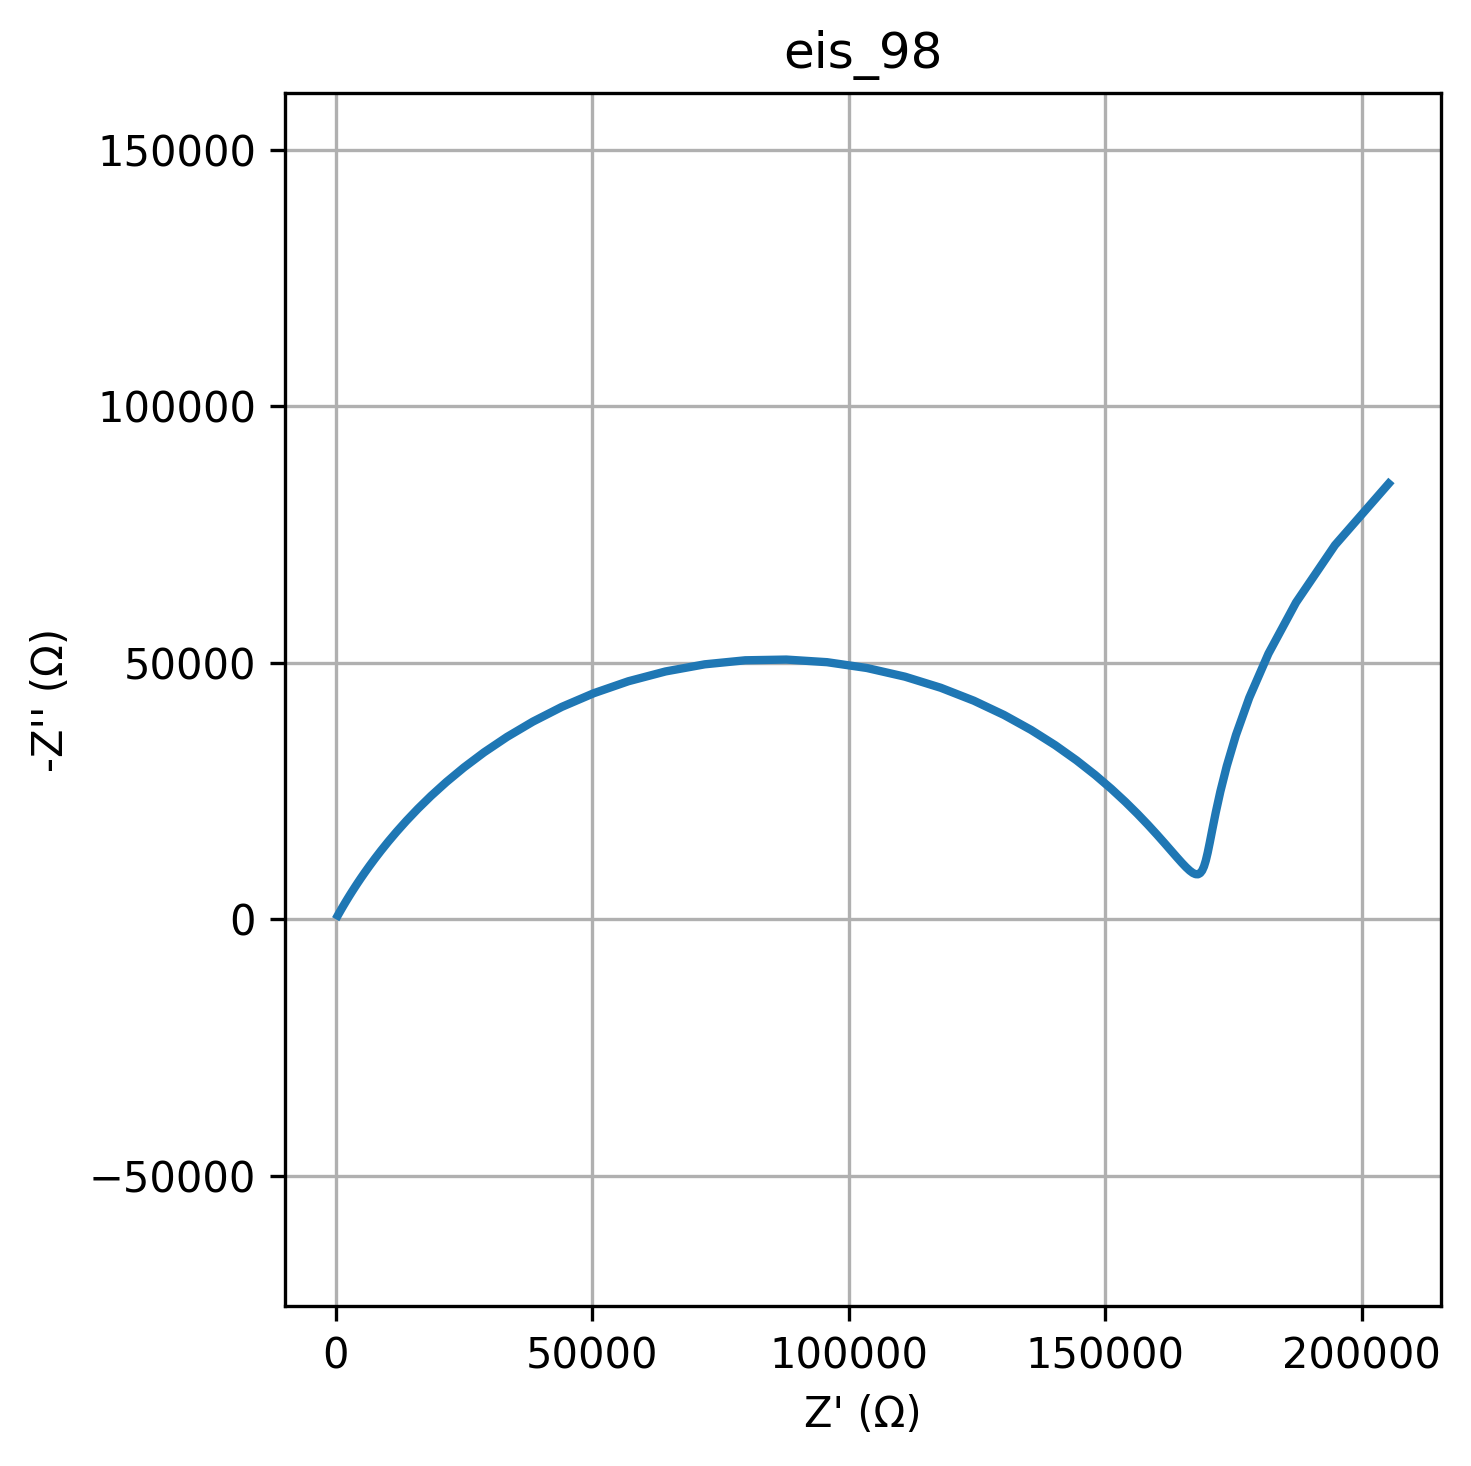

Values plotted in this chart, from the file beside it:
freq, Z_real, Z_imag
0.01, 205275, -84899
0.01226, 194799, -72906
0.01504, 187204, -61721
0.01844, 181830, -51756
0.02262, 178085, -43150
0.02774, 175494, -35879
0.03401, 173702, -29830
0.04171, 172452, -24860
0.05115, 171562, -20817
0.06273, 170908, -17564
0.07693, 170402, -14977
0.09434, 169985, -12952
0.1157, 169615, -11402
0.1419, 169262, -10256
0.174, 168904, -9458
0.2134, 168523, -8963
0.2617, 168103, -8736
0.3209, 167632, -8753
0.3935, 167096, -8994
0.4826, 166481, -9448
0.5918, 165770, -10107
0.7257, 164947, -10969
0.89, 163992, -12034
1.091, 162882, -13305
1.338, 161590, -14785
1.641, 160088, -16478
2.013, 158339, -18388
2.468, 156305, -20513
3.027, 153944, -22849
3.712, 151209, -25383
4.552, 148051, -28094
5.583, 144420, -30947
6.846, 140272, -33894
8.396, 135566, -36870
10.3, 130278, -39795
12.63, 124399, -42573
15.48, 117947, -45098
18.99, 110970, -47259
23.29, 103547, -48952
28.56, 95788, -50085
35.02, 87832, -50597
42.94, 79829, -50456
52.66, 71936, -49670
64.58, 64301, -48284
79.2, 57051, -46372
97.13, 50283, -44032
119.1, 44065, -41371
146.1, 38429, -38499
179.1, 33384, -35518
219.7, 28913, -32515
269.4, 24984, -29563
330.4, 21555, -26720
405.1, 18578, -24025
496.8, 16004, -21505
609.3, 13784, -19175
747.2, 11874, -17040
916.3, 10231, -15099
1124, 8821, -13346
1378, 7609, -11772
1690, 6568, -10364
... 20 more rows
